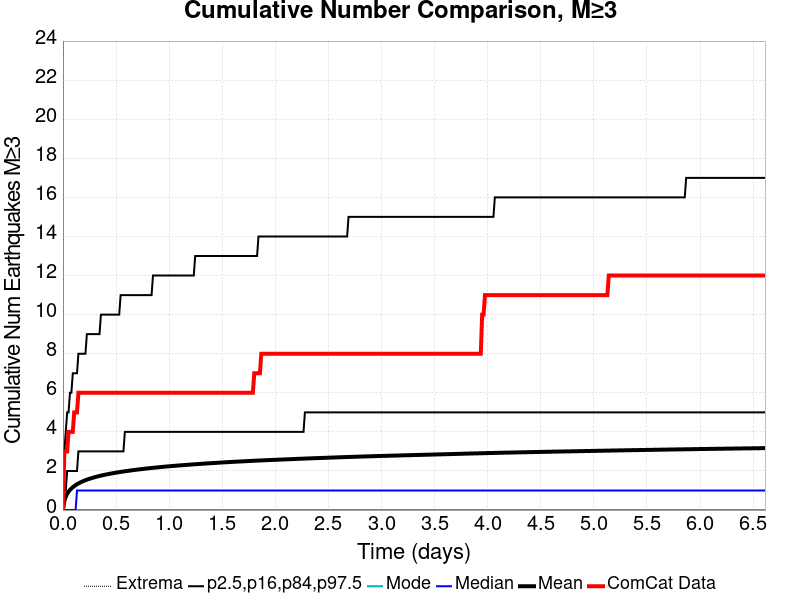

Source data for this figure (header and first rows):
Time (days), ComCat Data, Simulation Mean, Simulation Median, Simulation Mode, Simulation Minimum, Simulation Maximum, 2.5 %-ile, 16 %-ile, 84 %-ile, 97.5 %-ile
0.0, 0.0, 0.0, 0.0, 0.0, 0.0, 0.0, 0.0, 0.0, 0.0, 0.0
0.01325, 3.0, 0.469, 0.0, 0.0, 0.0, 258.0, 0.0, 0.0, 1.0, 3.0
0.0265, 3.0, 0.6891, 0.0, 0.0, 0.0, 413.0, 0.0, 0.0, 1.0, 4.0
0.03975, 3.0, 0.8332, 0.0, 0.0, 0.0, 498.0, 0.0, 0.0, 2.0, 5.0
0.053, 4.0, 0.9435, 0.0, 0.0, 0.0, 566.0, 0.0, 0.0, 2.0, 5.0
0.06625, 4.0, 1.032, 0.0, 0.0, 0.0, 622.0, 0.0, 0.0, 2.0, 6.0
0.0795, 4.0, 1.106, 0.0, 0.0, 0.0, 662.0, 0.0, 0.0, 2.0, 6.0
0.09275, 4.0, 1.168, 0.0, 0.0, 0.0, 693.0, 0.0, 0.0, 2.0, 7.0
0.106, 5.0, 1.224, 0.0, 0.0, 0.0, 720.0, 0.0, 0.0, 2.0, 7.0
0.1192, 5.0, 1.275, 0.0, 0.0, 0.0, 754.0, 0.0, 0.0, 2.0, 7.0
0.1325, 5.0, 1.321, 1.0, 0.0, 0.0, 778.0, 0.0, 0.0, 2.0, 7.0
0.1457, 6.0, 1.362, 1.0, 0.0, 0.0, 801.0, 0.0, 0.0, 3.0, 8.0
0.159, 6.0, 1.399, 1.0, 0.0, 0.0, 823.0, 0.0, 0.0, 3.0, 8.0
0.1722, 6.0, 1.435, 1.0, 0.0, 0.0, 845.0, 0.0, 0.0, 3.0, 8.0
0.1855, 6.0, 1.467, 1.0, 0.0, 0.0, 862.0, 0.0, 0.0, 3.0, 8.0
0.1987, 6.0, 1.499, 1.0, 0.0, 0.0, 883.0, 0.0, 0.0, 3.0, 8.0
0.212, 6.0, 1.527, 1.0, 0.0, 0.0, 901.0, 0.0, 0.0, 3.0, 8.0
0.2252, 6.0, 1.555, 1.0, 0.0, 0.0, 920.0, 0.0, 0.0, 3.0, 9.0
0.2385, 6.0, 1.579, 1.0, 0.0, 0.0, 935.0, 0.0, 0.0, 3.0, 9.0
0.2517, 6.0, 1.604, 1.0, 0.0, 0.0, 949.0, 0.0, 0.0, 3.0, 9.0
0.265, 6.0, 1.626, 1.0, 0.0, 0.0, 964.0, 0.0, 0.0, 3.0, 9.0
0.2782, 6.0, 1.647, 1.0, 0.0, 0.0, 974.0, 0.0, 0.0, 3.0, 9.0
0.2915, 6.0, 1.668, 1.0, 0.0, 0.0, 989.0, 0.0, 0.0, 3.0, 9.0
0.3047, 6.0, 1.689, 1.0, 0.0, 0.0, 998.0, 0.0, 0.0, 3.0, 9.0
0.318, 6.0, 1.709, 1.0, 0.0, 0.0, 1009, 0.0, 0.0, 3.0, 9.0
0.3312, 6.0, 1.727, 1.0, 0.0, 0.0, 1017, 0.0, 0.0, 3.0, 9.0
0.3445, 6.0, 1.745, 1.0, 0.0, 0.0, 1029, 0.0, 0.0, 3.0, 9.0
0.3577, 6.0, 1.762, 1.0, 0.0, 0.0, 1039, 0.0, 0.0, 3.0, 10.0
0.371, 6.0, 1.778, 1.0, 0.0, 0.0, 1045, 0.0, 0.0, 3.0, 10.0
0.3842, 6.0, 1.794, 1.0, 0.0, 0.0, 1055, 0.0, 0.0, 3.0, 10.0
0.3975, 6.0, 1.809, 1.0, 0.0, 0.0, 1063, 0.0, 0.0, 3.0, 10.0
0.4107, 6.0, 1.824, 1.0, 0.0, 0.0, 1068, 0.0, 0.0, 3.0, 10.0
0.424, 6.0, 1.839, 1.0, 0.0, 0.0, 1078, 0.0, 0.0, 3.0, 10.0
0.4372, 6.0, 1.853, 1.0, 0.0, 0.0, 1089, 0.0, 0.0, 3.0, 10.0
0.4505, 6.0, 1.866, 1.0, 0.0, 0.0, 1096, 0.0, 0.0, 3.0, 10.0
0.4637, 6.0, 1.879, 1.0, 0.0, 0.0, 1102, 0.0, 0.0, 3.0, 10.0
0.477, 6.0, 1.892, 1.0, 0.0, 0.0, 1110, 0.0, 0.0, 3.0, 10.0
0.4902, 6.0, 1.905, 1.0, 0.0, 0.0, 1113, 0.0, 0.0, 3.0, 10.0
0.5035, 6.0, 1.917, 1.0, 0.0, 0.0, 1122, 0.0, 0.0, 3.0, 10.0
0.5167, 6.0, 1.929, 1.0, 0.0, 0.0, 1127, 0.0, 0.0, 3.0, 10.0
0.53, 6.0, 1.94, 1.0, 0.0, 0.0, 1138, 0.0, 0.0, 3.0, 10.0
0.5432, 6.0, 1.951, 1.0, 0.0, 0.0, 1142, 0.0, 0.0, 3.0, 11.0
0.5565, 6.0, 1.963, 1.0, 0.0, 0.0, 1144, 0.0, 0.0, 3.0, 11.0
0.5697, 6.0, 1.973, 1.0, 0.0, 0.0, 1146, 0.0, 0.0, 3.0, 11.0
0.583, 6.0, 1.984, 1.0, 0.0, 0.0, 1150, 0.0, 0.0, 4.0, 11.0
0.5962, 6.0, 1.995, 1.0, 0.0, 0.0, 1158, 0.0, 0.0, 4.0, 11.0
0.6095, 6.0, 2.004, 1.0, 0.0, 0.0, 1162, 0.0, 0.0, 4.0, 11.0
0.6227, 6.0, 2.015, 1.0, 0.0, 0.0, 1168, 0.0, 0.0, 4.0, 11.0
0.636, 6.0, 2.024, 1.0, 0.0, 0.0, 1175, 0.0, 0.0, 4.0, 11.0
0.6492, 6.0, 2.034, 1.0, 0.0, 0.0, 1177, 0.0, 0.0, 4.0, 11.0
0.6625, 6.0, 2.044, 1.0, 0.0, 0.0, 1184, 0.0, 0.0, 4.0, 11.0
0.6757, 6.0, 2.054, 1.0, 0.0, 0.0, 1185, 0.0, 0.0, 4.0, 11.0
0.689, 6.0, 2.062, 1.0, 0.0, 0.0, 1190, 0.0, 0.0, 4.0, 11.0
0.7022, 6.0, 2.071, 1.0, 0.0, 0.0, 1197, 0.0, 0.0, 4.0, 11.0
0.7155, 6.0, 2.08, 1.0, 0.0, 0.0, 1200, 0.0, 0.0, 4.0, 11.0
0.7287, 6.0, 2.089, 1.0, 0.0, 0.0, 1203, 0.0, 0.0, 4.0, 11.0
0.742, 6.0, 2.097, 1.0, 0.0, 0.0, 1208, 0.0, 0.0, 4.0, 11.0
0.7552, 6.0, 2.105, 1.0, 0.0, 0.0, 1216, 0.0, 0.0, 4.0, 11.0
0.7685, 6.0, 2.114, 1.0, 0.0, 0.0, 1221, 0.0, 0.0, 4.0, 11.0
0.7817, 6.0, 2.123, 1.0, 0.0, 0.0, 1228, 0.0, 0.0, 4.0, 11.0
... 440 more rows
